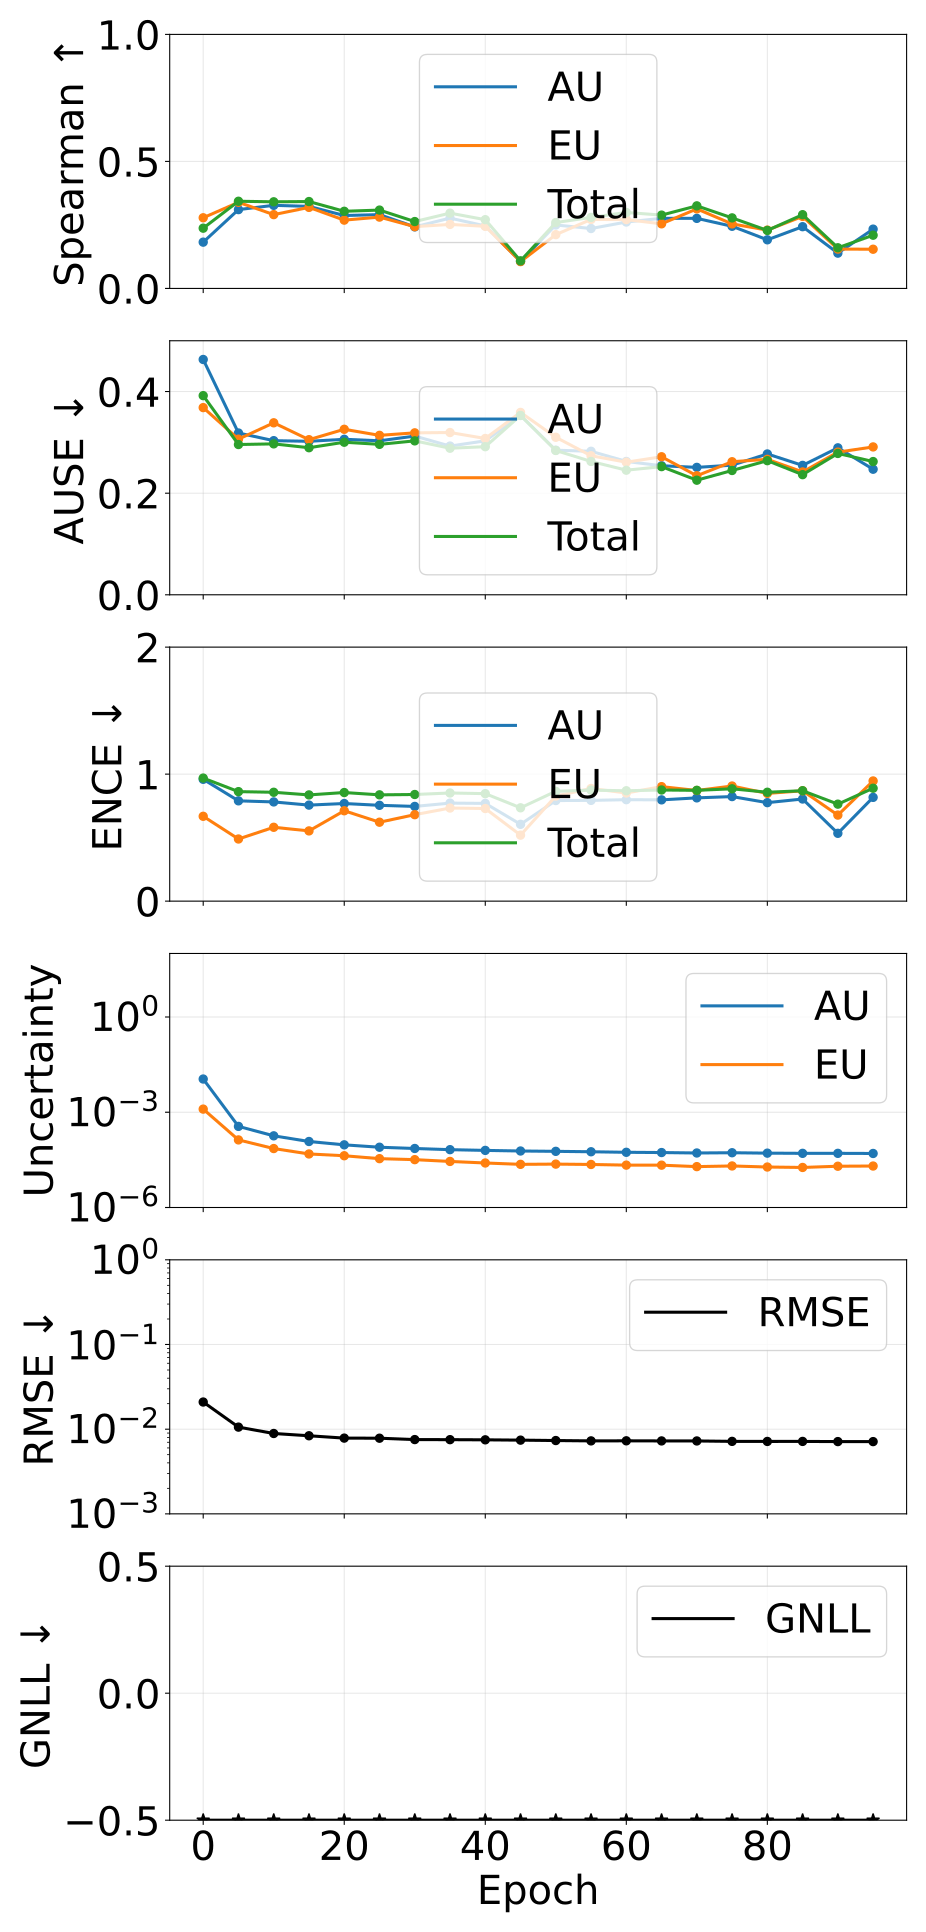

Source data for this figure (header and first rows):
epoch, pearson_aleatoric, pearson_epistemic, pearson_total, spearman_aleatoric, spearman_epistemic, spearman_total, ause_aleatoric, ause_epistemic, ause_total, ence_aleatoric, ence_epistemic, ence_total, magnitude_aleatoric, magnitude_epistemic, magnitude_total, rmse_e_atom, nll_energy
0, 0.2645, 0.1104, 0.2825, 0.1822, 0.2782, 0.2372, 0.4631, 0.3684, 0.392, 0.9591, 0.668, 0.9688, 0.01111, 0.001254, 0.01236, 0.02092, -1.387
5, 0.4271, 0.2139, 0.3727, 0.3103, 0.339, 0.3432, 0.3184, 0.3063, 0.2957, 0.7897, 0.4893, 0.8622, 0.0003584, 0.0001344, 0.0004929, 0.01058, -3.119
10, 0.6161, 0.3525, 0.5527, 0.3272, 0.2905, 0.341, 0.3033, 0.3385, 0.2971, 0.7811, 0.5815, 0.8571, 0.0001806, 7.187748751005074e-05, 0.0002525, 0.008893, -3.51
15, 0.7027, 0.4179, 0.6289, 0.323, 0.319, 0.342, 0.3021, 0.3053, 0.2895, 0.7561, 0.553, 0.8363, 0.0001198, 4.8539454245019444e-05, 0.0001684, 0.008361, -3.783
20, 0.7172, 0.4366, 0.6422, 0.287, 0.2689, 0.3037, 0.3061, 0.3257, 0.3003, 0.7686, 0.7117, 0.8551, 9.403469692369981e-05, 4.2634769528240214e-05, 0.0001367, 0.007843, -3.937
25, 0.7474, 0.4569, 0.6695, 0.2905, 0.2808, 0.3084, 0.3031, 0.3138, 0.2961, 0.7545, 0.6215, 0.8369, 7.907789394466817e-05, 3.454726407791213e-05, 0.0001136, 0.007823, -4.12
30, 0.7532, 0.4937, 0.6912, 0.2423, 0.2432, 0.2633, 0.3124, 0.3187, 0.303, 0.7458, 0.6807, 0.8396, 7.216169339699263e-05, 3.212551025054609e-05, 0.0001043, 0.007537, -4.193
35, 0.7465, 0.4738, 0.6836, 0.2768, 0.252, 0.2964, 0.2927, 0.3194, 0.2885, 0.7718, 0.7331, 0.8515, 6.626946945384589e-05, 2.8227774707823983e-05, 9.449724361275002e-05, 0.007519, -4.336
40, 0.7663, 0.5321, 0.7182, 0.246, 0.2446, 0.2706, 0.303, 0.3076, 0.2915, 0.7696, 0.7292, 0.8463, 6.284970285400959e-05, 2.5220295599820018e-05, 8.806999886592166e-05, 0.007486, -4.416
45, 0.7692, 0.5404, 0.7262, 0.1068, 0.1057, 0.1084, 0.353, 0.359, 0.353, 0.6048, 0.5195, 0.7349, 6.014408025989724e-05, 2.2859192785625736e-05, 8.300327317338088e-05, 0.007423, -4.478
50, 0.7731, 0.5381, 0.7299, 0.2498, 0.2118, 0.2593, 0.2846, 0.31, 0.284, 0.792, 0.8273, 0.8647, 5.8681848167043424e-05, 2.325155730319466e-05, 8.193340535581229e-05, 0.007342, -4.533
55, 0.7727, 0.594, 0.7496, 0.2359, 0.2715, 0.2796, 0.2825, 0.2737, 0.2625, 0.7933, 0.887, 0.8738, 5.694883534688415e-05, 2.266284871369635e-05, 7.961168395586355e-05, 0.007273, -4.572
60, 0.7801, 0.5597, 0.7464, 0.2614, 0.2711, 0.2991, 0.2624, 0.261, 0.2453, 0.7988, 0.8513, 0.8691, 5.474170099598723e-05, 2.1596753012721592e-05, 7.633845391592331e-05, 0.007287, -4.678
65, 0.7935, 0.5589, 0.7551, 0.276, 0.2543, 0.2886, 0.254, 0.2717, 0.2523, 0.7974, 0.9015, 0.8751, 5.377437412705603e-05, 2.154024964911514e-05, 7.531462346546505e-05, 0.007266, -4.703
70, 0.8008, 0.6223, 0.7765, 0.2758, 0.3131, 0.3251, 0.2508, 0.2343, 0.2256, 0.8131, 0.8712, 0.8724, 5.2075635954179236e-05, 1.937047951580837e-05, 7.14461156649577e-05, 0.007259, -4.809
75, 0.8091, 0.5829, 0.7754, 0.2447, 0.254, 0.2777, 0.2551, 0.2619, 0.2446, 0.8232, 0.9063, 0.8845, 5.305120651885318e-05, 2.0332557317408373e-05, 7.338376414331834e-05, 0.007178, -4.755
80, 0.8088, 0.5928, 0.7784, 0.1914, 0.2295, 0.2283, 0.2772, 0.2666, 0.264, 0.7755, 0.8481, 0.8573, 5.14848937775696e-05, 1.8820896144623588e-05, 7.030579056045099e-05, 0.007164, -4.839
85, 0.827, 0.6014, 0.7951, 0.2431, 0.2835, 0.2903, 0.2547, 0.2418, 0.2364, 0.8041, 0.8689, 0.8693, 5.0769832483024405e-05, 1.8235396431674645e-05, 6.900522889486638e-05, 0.007169, -4.893
90, 0.8117, 0.6124, 0.7856, 0.139, 0.1549, 0.16, 0.2892, 0.2808, 0.2782, 0.5341, 0.6775, 0.7636, 5.075724085124875e-05, 1.9936709507652493e-05, 7.069394995210132e-05, 0.007135, -4.772
95, 0.8344, 0.6135, 0.8026, 0.2334, 0.1543, 0.2095, 0.2472, 0.291, 0.2622, 0.817, 0.9462, 0.8889, 5.030221308800265e-05, 2.022417501263476e-05, 7.052638854224824e-05, 0.007131, -4.831
